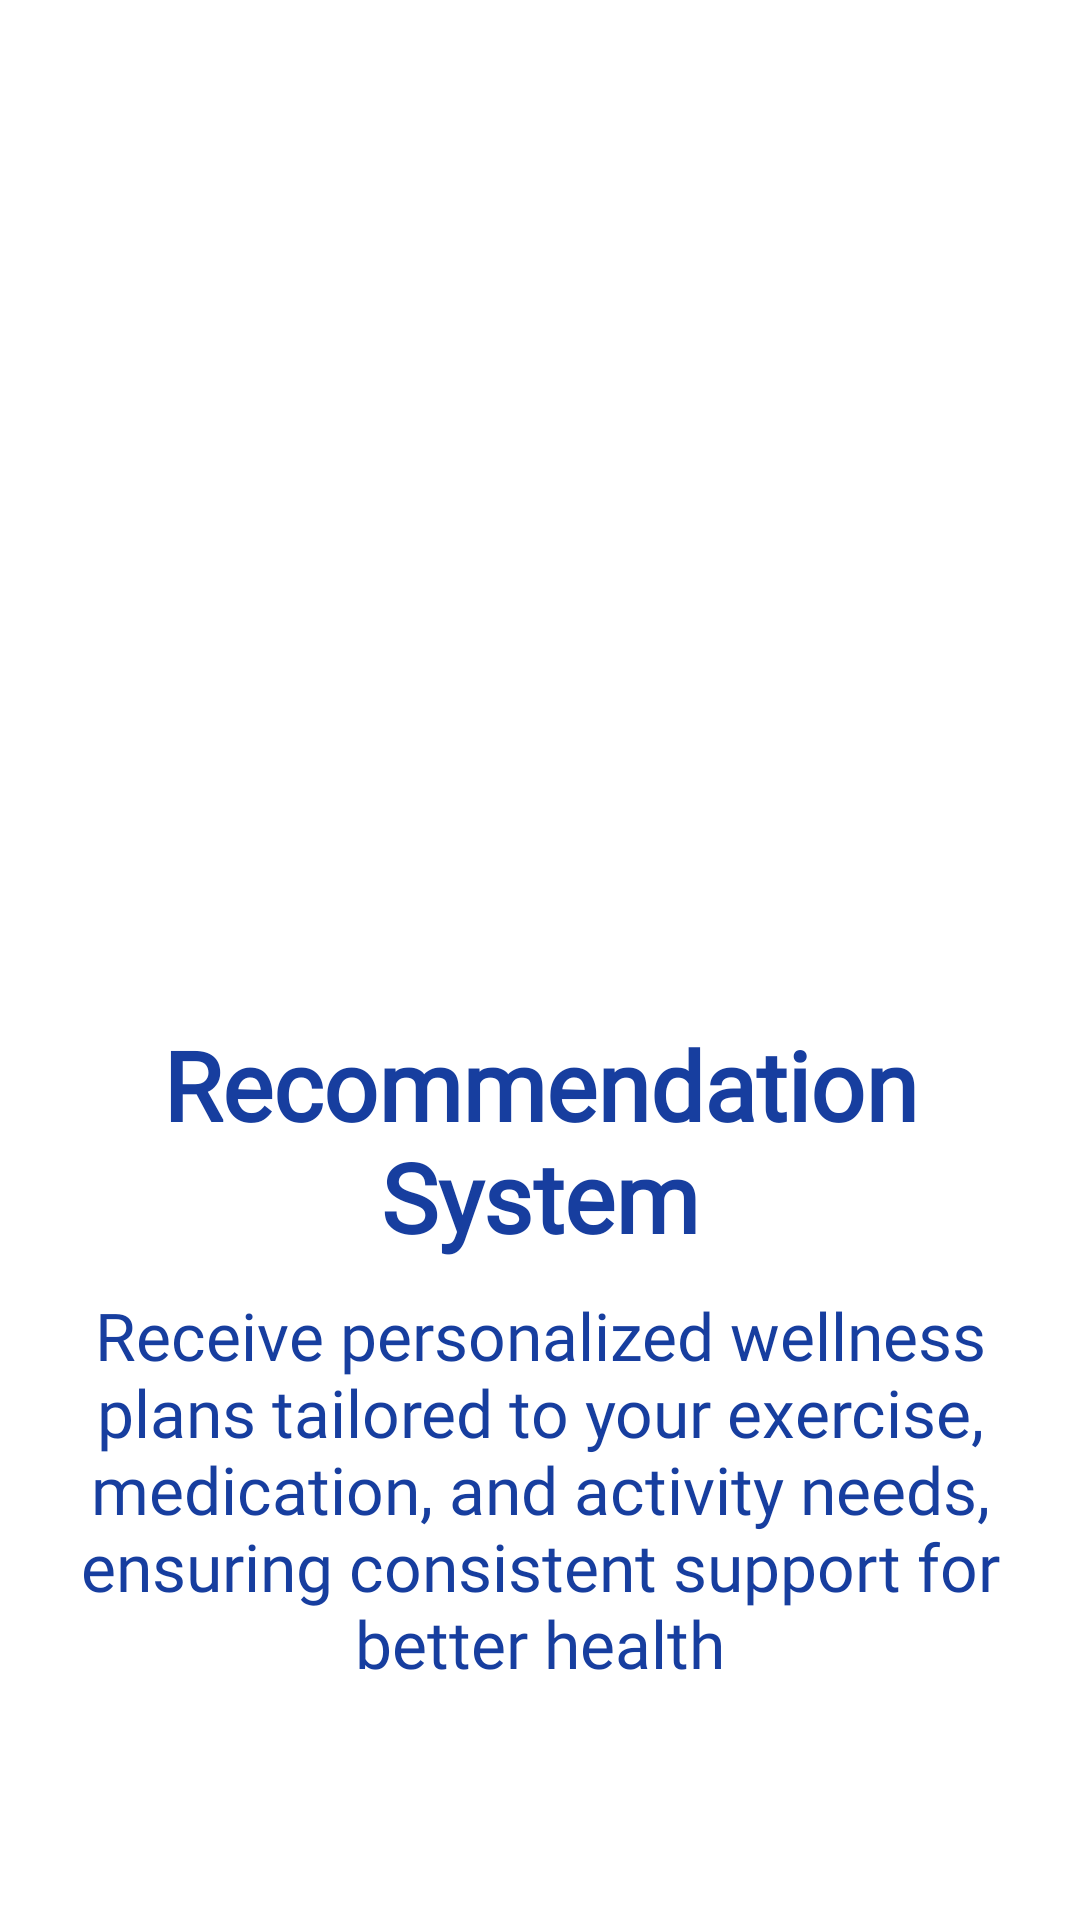

Here is an Android app screen rendered from its layout file. Give the layout XML and the strings, colors and styles it references.
<!-- AndroidManifest.xml: application theme Theme.PoseExercise -->
<!-- res/layout/first_fragment_onboarding.xml -->
<?xml version="1.0" encoding="utf-8"?>
<LinearLayout xmlns:android="http://schemas.android.com/apk/res/android"
    xmlns:tools="http://schemas.android.com/tools"
    android:layout_width="match_parent"
    android:layout_height="match_parent"
    xmlns:style="http://schemas.android.com/apk/res-auto"
    android:orientation="vertical"
    tools:context=".onboarding.FirstOnboardingFragment">

    <ImageView
        android:layout_width="425dp"
        android:layout_height="300dp"
        android:contentDescription="@string/equipment_description"
        android:scaleType="fitXY"
        android:src="@drawable/reco" />

    <TextView
        android:id="@+id/textView"
        style="@style/TitleTextStyle"
        android:layout_width="wrap_content"
        android:layout_height="wrap_content"
        android:layout_gravity="center_horizontal"
        android:gravity="center"
        android:text="Recommendation System"
        android:layout_marginTop="40dp"
        android:textSize="32sp"
        android:textStyle="bold" />

    <TextView
        style="@style/TitleTextStyle"
        android:fontFamily="@font/cronus"
        android:layout_margin="10dp"
        android:id="@+id/textView2"

        android:layout_width="wrap_content"
        android:layout_height="wrap_content"
        android:layout_gravity="center_horizontal"
        android:layout_marginBottom="10dp"
        android:gravity="center"
        android:text="Receive personalized wellness plans tailored to your exercise, medication, and activity needs, ensuring consistent support for better health"
        android:textSize="22sp" />

</LinearLayout>
<!-- resources referenced by this layout -->
<resources>
  <string name="equipment_description">Image of workout equipment</string>
  <style name="TitleTextStyle">
  
  
  
          <item name="android:textColor">#173E9F</item>
  
          <item name="android:fontFamily">@font/oh_whale</item>
      </style>
</resources>
